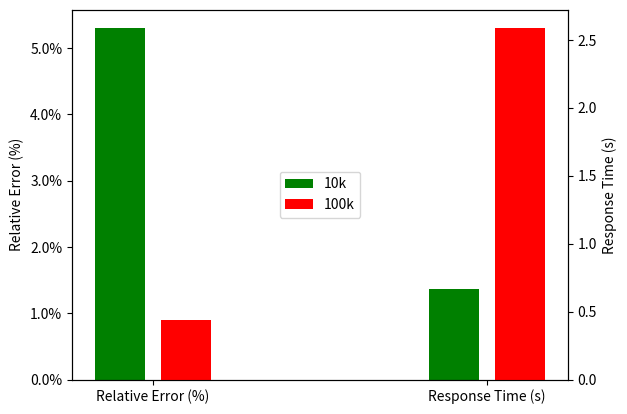

Source code (Python):
import matplotlib.pyplot as plt
from matplotlib.ticker import FuncFormatter
import numpy as np

font_size=14

def model_training_time_ensemble():
    x=[200,2000,20000,200000,2000000]
    X=[0.00523,0.0144,0.12209,1.09748,13.21596]
    G=[0.00834,0.01452,0.0636,0.58815,7.70868]
    C=[0.074486,0.322717,2.94475,31.227796,306.769922]
    plt.loglog(x,X,"x-",label="XGboost")
    plt.loglog(x,G,"o-",label="GBoost")
    plt.loglog(x,C,"v-",label="Qreg")
    plt.legend()
    plt.xlabel("Number of training points", fontsize=font_size)
    plt.ylabel("Training time (s)", fontsize=font_size)
    plt.tick_params(labelsize = font_size)

    plt.show()

def model_training_time_base_models():
    x=[100,1000,10000,100000,1000000]
    LR=[0.00056 ,    0.00061   ,  0.00073  ,   0.00221 ,    0.02457 ]
    PR=[0.00260  ,   0.00613   ,  0.02261  ,   0.57020  ,   8.13341 ]
    DTR=[0.00019,    0.00042 ,    0.00291  ,   0.02642  ,   0.26859 ]
    KNN=[0.00028  ,  0.00041  ,   0.00178  ,   0.01814  ,   0.56045 ]
    SVR=[0.00032 ,   0.01614  ,   1.21145  ,   1078.83512 ]
    Gaussian=[0.13289 ,  2.15688  ,   780.21678 ]
    plt.loglog(x,LR,"x-",label="LR")
    plt.loglog(x,PR,"o-",label="PR")
    plt.loglog(x,DTR,"v-",label="DTR")
    plt.loglog(x,KNN,"*-",label="KNN")
    plt.loglog(x[:-1],SVR,".-",label="SVR")
    plt.loglog(x[:-2],Gaussian,"h-",label="Gaussian")
    plt.legend()
    plt.xlabel("Number of training points", fontsize=font_size)
    plt.ylabel("Training time (s)", fontsize=font_size)
    plt.tick_params(labelsize = font_size)

    plt.show()



def draw_tpcds_bars():
    def to_percent(y,pos):
        return '%.1f%%' % (y * 100)
    x=[1,3]
    x1 = [0.8,2.8]
    x2= [1.2,3.2]
    y1 = [0.0531, 0.0137]
    y2 = [0.436,2.592]

    fig, ax1 = plt.subplots()

    ax2 = ax1.twinx()
    p1=ax1.bar(x1, y1, color='g',width=0.3)
    
    formatter = FuncFormatter(to_percent)
    ax1.yaxis.set_major_formatter(formatter)
    p2=ax2.bar(x2, y2,color='r',width=0.3)
    #ax1.set_xlabel('X data')
    plt.xticks(x,("Relative Error (%)",'Response Time (s)'))
    plt.legend((p1[0],p2[0]),('10k','100k'),loc='center')
    ax1.set_ylabel("Relative Error (%)")
    ax2.set_ylabel('Response Time (s)')
    
    plt.show()


if __name__=="__main__":
    draw_tpcds_bars()